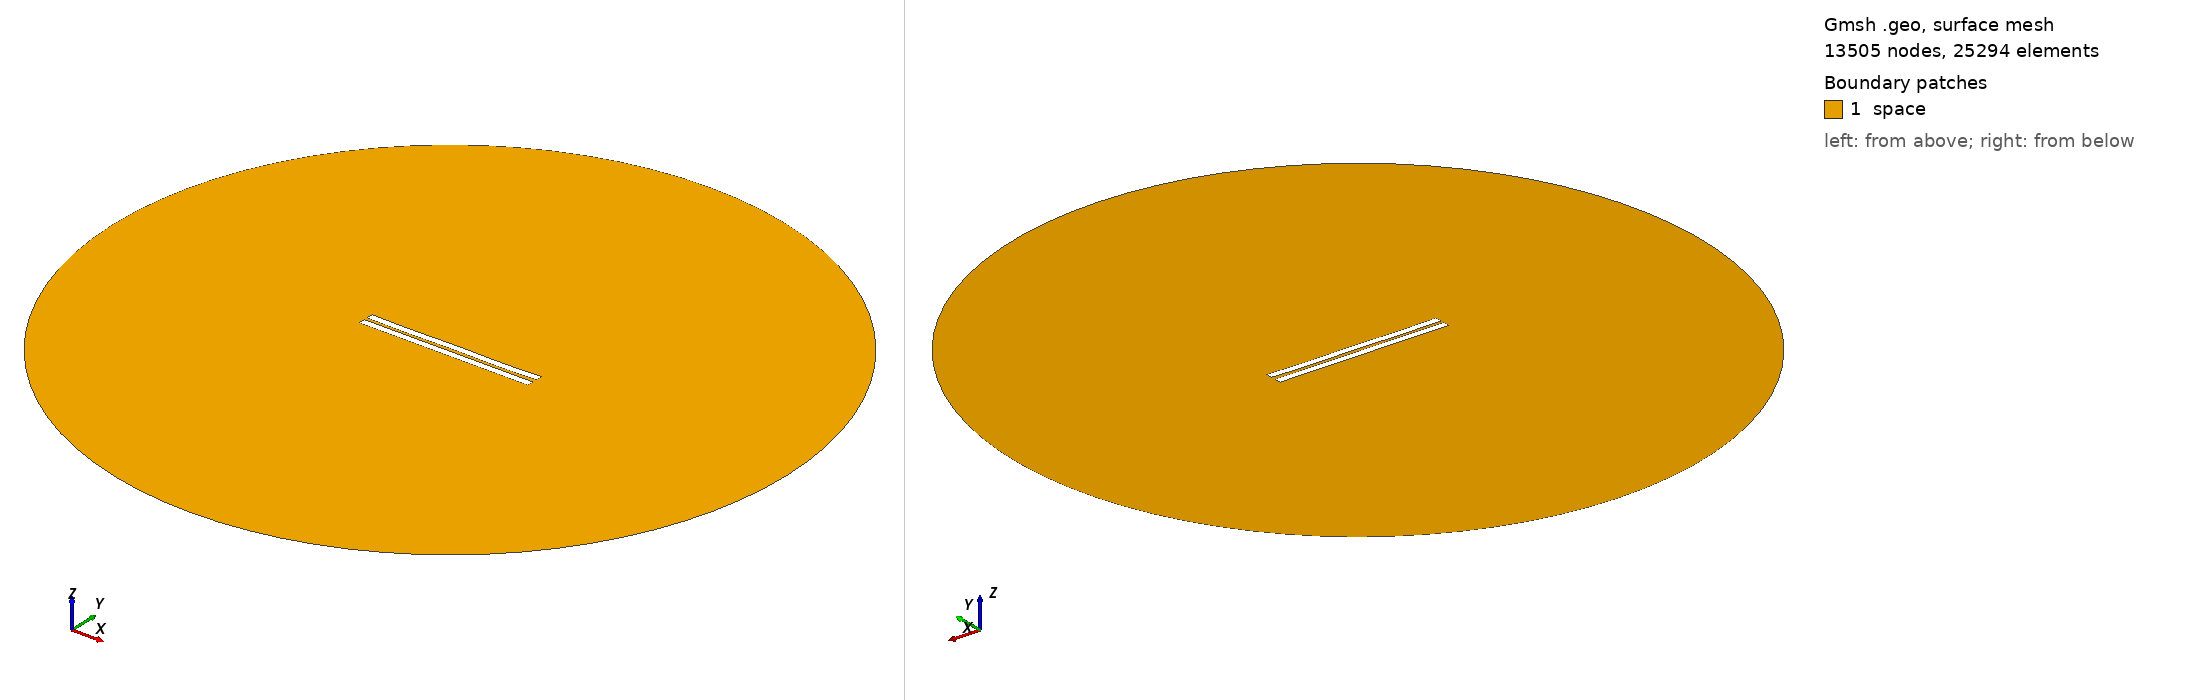

Gmsh geometry script, surface-meshed: 13505 nodes, 25294 surface elements. Boundary patches (legend numbers): 1 space. Left view from above one corner, right view from below the opposite corner. Legend entries are the model's physical surfaces. The drawing asked Gmsh for element sizes between 1% and 20% of the model's largest extent; the script's own settings can give other sizes.

=== 1661.geo (drawn) ===
//---------------------------------------
// Geometry kernel
//---------------------------------------

SetFactory("OpenCASCADE");



//---------------------------------------
// Parameters of the geometry
//---------------------------------------

// Overetch of the upper plate
overetch = 0.0;

// Distance between the plates
distance = 2.0;

// Discretization over the x axis (for the deformation)
nx = 50; 

// Length of the plate
L = 100 - overetch; 

// Number of modes
n = 4; 

// 1st mode coefficient
coeff(1) = 0.07499999999999998;
beta(1) = 0.596864 * 3.1415926535 / L;

// 2nd mode coefficient
coeff(2) = -0.075;
beta(2) = 1.49418 * 3.1415926535 / L;

// 3rd mode coefficient
coeff(3) = 0.0;
beta(3) = 2.50025 * 3.1415926535 / L;

// 4th mode coefficient
coeff(4) = -0.15;
beta(4) = 3.49999 * 3.1415926535 / L;



//---------------------------------------
// Upper plate (deformed rectangle)
//---------------------------------------

// Coordiantes of the upper plate
xmin = -50;
xmax = 50 - overetch;

// Height of the upper plate
yheight = 4 - 2 * overetch;

// Indexes of the points
UpperID[] = {};
LowerID[] = {};
LeftID[] = {};
RightID[] = {};

// Point index
p = 1;

// Horizontal edges
For i In {1:nx}
    x = xmin + (i-1)*(xmax - xmin)/(nx-1);

    y_bottom = distance / 2 + overetch;
    For j In {1:n}
        C = (Cosh(beta(j)*L) + Cos(beta(j)*L)) / (Sinh(beta(j)*L) + Sin(beta(j)*L));
        y_bottom  = y_bottom + coeff(j) * (Cosh(beta(j)*(x+50)) - Cos(beta(j)*(x+50)) - C * (Sinh(beta(j)*(x+50)) - Sin(beta(j)*(x+50))));
    EndFor

    y_top = y_bottom + yheight;

    Point(p) = {x, y_top, 0, 1.0};
    UpperID[i] = p;
    p = p + 1;

    Point(p) = {x, y_bottom, 0, 1.0};
    LowerID[i] = p;
    p = p + 1;
EndFor

// Create point lists
UpperPts[] = {}; LowerPts[] = {};
For i In {1:nx}
  UpperPts[] += {UpperID[i]};
  LowerPts[] += {LowerID[i]};
EndFor

// Build splines
Spline(1) = {UpperPts[]};
Spline(2) = {LowerPts[]};
Line(3) = {LowerPts[nx-1], UpperPts[nx-1]};
Line(4) = {LowerPts[0], UpperPts[0]};

// Build the plane surface
Curve Loop(1) = {2, 3, -1, -4};
Plane Surface(1) = {1};



//---------------------------------------
// Lower plate (rectangle)
//---------------------------------------

// Vertices
Point(1001) = {-50, -1, 0, 1.0};
Point(1002) = { 50, -1, 0, 1.0};
Point(1003) = { 50,  -5, 0, 1.0};
Point(1004) = {-50,  -5, 0, 1.0};

// Edges
Line(5) = {1001, 1002};
Line(6) = {1002, 1003};
Line(7) = {1003, 1004};
Line(8) = {1004, 1001};

// Plane surface
Line Loop(2) = {5, 6, 7, 8};
Plane Surface(2) = {2}; 



//---------------------------------------
// Outer (fictious) boundary
//---------------------------------------

// Points
Point(1005) = {0, 0, 0};       // Center
Point(1006) = {200, 0, 0};     // Start point
Point(1007) = {0, 200, 0};     // 90 degrees
Point(1008) = {-200, 0, 0};    // 180 degrees
Point(1009) = {0, -200, 0};    // 270 degrees

// Circle arcs (each needs start, center, end)
Circle(9) = {1006, 1005, 1007};
Circle(10) = {1007, 1005, 1008};
Circle(11) = {1008, 1005, 1009};
Circle(12) = {1009, 1005, 1006};

// Plane surface for the entire domain
Curve Loop(3) = {9, 10, 11, 12};
Surface(3) = {3};

// Subtract the plates from the whole domain to obtain the actual domain where we want to solve the equations
BooleanDifference{ Surface{3}; Delete; }{ Surface{1}; Surface{2}; Delete; }




//---------------------------------------
// Transfinite Lines/Curves
//---------------------------------------

// Set the number of points on the boundaries
r = 7;

// Plates
Transfinite Curve {1, 2} = 50*r Using Progression 1;
Transfinite Curve {3, 4} = 2*r Using Progression 1;
Transfinite Line {5, 7} = 50*r Using Progression 1;
Transfinite Line {6, 8} = 2*r Using Progression 1;

// Outer boundary
Transfinite Line {9, 10, 11, 12} = 20 Using Progression 1;



//---------------------------------------
// Physical groups
//---------------------------------------                

// Physical curves (boundaries)
Physical Line("force_segment", 10) = {2};
Physical Line("upper_plate", 11) = {1, 3, 4};
Physical Line("lower_plate", 12) = {5, 6, 7, 8};
Physical Line("boundary", 20) = {9, 10, 11, 12};

// Physical Surfaces
Physical Surface("space", 30) = {3};



//---------------------------------------
// 6. Generate the Mesh
//---------------------------------------

// 2D mesh generation
Mesh 2;
